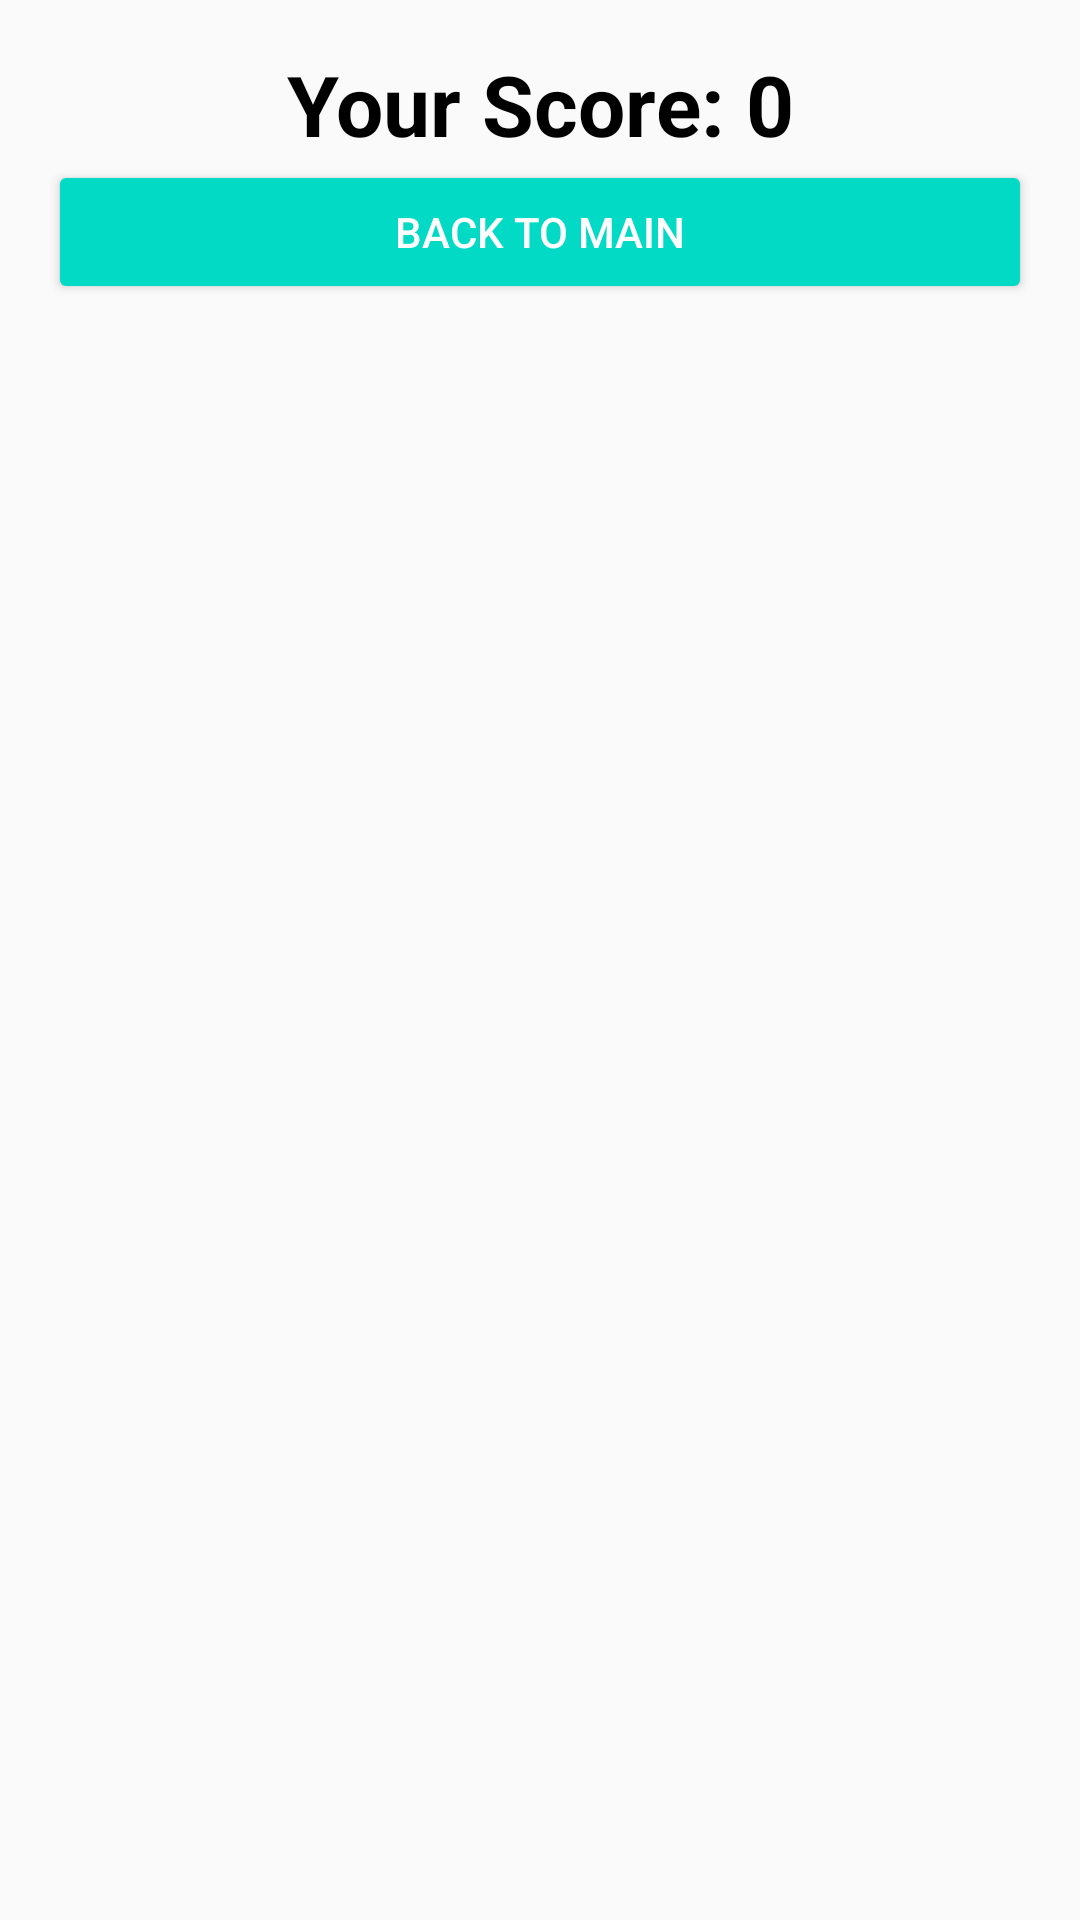

This screen was rendered from an Android layout file. Write that file and the resources it references.
<!-- AndroidManifest.xml: application theme AppTheme -->
<!-- res/layout/activity_result.xml -->
<?xml version="1.0" encoding="utf-8"?>
<androidx.constraintlayout.widget.ConstraintLayout xmlns:android="http://schemas.android.com/apk/res/android"
    xmlns:app="http://schemas.android.com/apk/res-auto"
    xmlns:tools="http://schemas.android.com/tools"
    android:layout_width="match_parent"
    android:layout_height="match_parent"
    android:padding="16dp"
    tools:context=".ResultActivity">

    <TextView
        android:id="@+id/text_view_result"
        android:layout_width="wrap_content"
        android:layout_height="wrap_content"
        android:text="Your Score: 0"
        android:textSize="28sp"
        android:textStyle="bold"
        android:textColor="@color/black"
        android:gravity="center"
        app:layout_constraintTop_toTopOf="parent"
        app:layout_constraintStart_toStartOf="parent"
        app:layout_constraintEnd_toEndOf="parent"
        android:layout_marginBottom="32dp"/>

    <Button
        android:id="@+id/button_back_to_main"
        android:layout_width="0dp"
        android:layout_height="wrap_content"
        android:text="Back to Main"
        android:backgroundTint="@color/teal_200"
        android:textColor="@color/white"
        app:layout_constraintTop_toBottomOf="@id/text_view_result"
        app:layout_constraintStart_toStartOf="parent"
        app:layout_constraintEnd_toEndOf="parent" />
</androidx.constraintlayout.widget.ConstraintLayout>
<!-- resources referenced by this layout -->
<resources>
  <style name="AppTheme" parent="Theme.AppCompat.Light.DarkActionBar">
          
          <item name="colorPrimary">#262C2B</item>
          <item name="colorPrimaryDark">@color/teal_700</item>
          <item name="colorAccent">@color/teal_200</item>
      </style>
  <!-- not gathered from this repository: default colours our renderer supplied (Android Studio template values) -->
  <color name="teal_200">#FF03DAC5</color>
  <color name="teal_700">#FF018786</color>
  <color name="black">#FF000000</color>
  <color name="white">#FFFFFFFF</color>
</resources>
